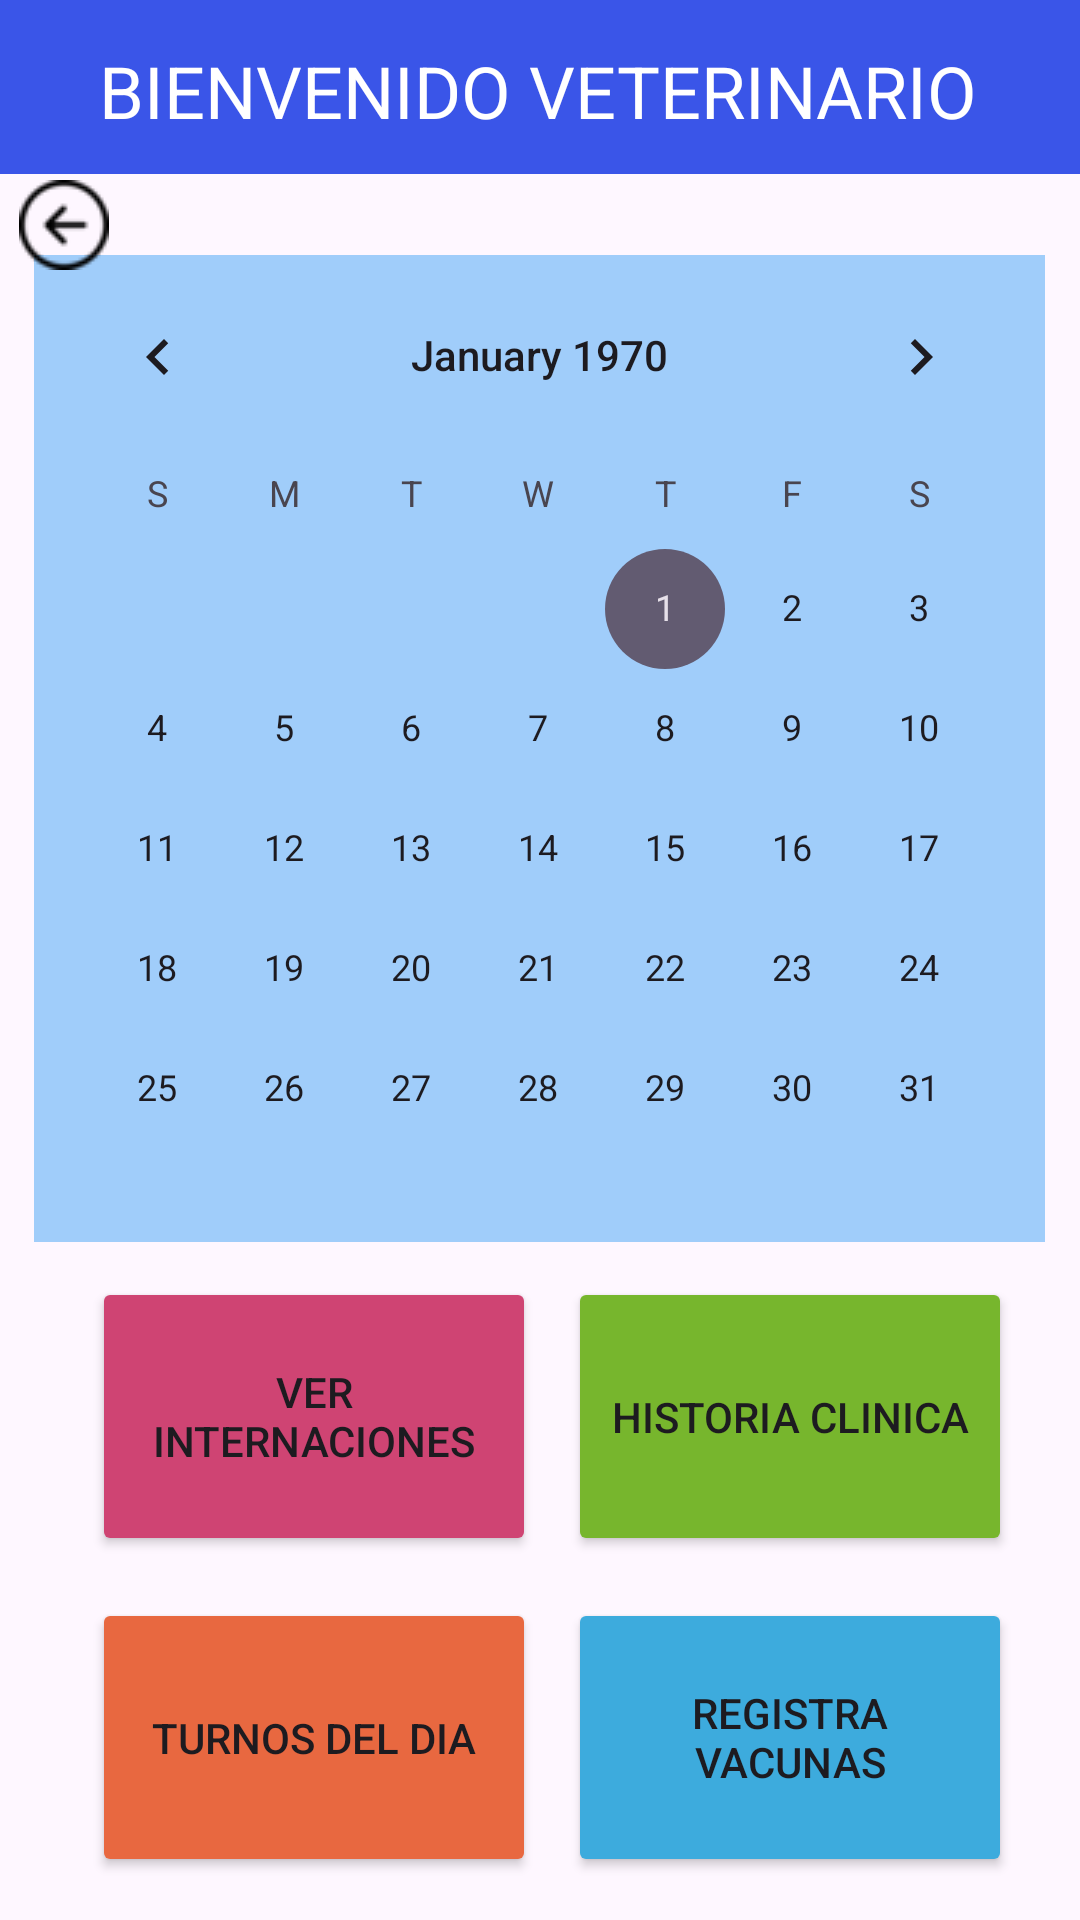

Reconstruct the res/layout file that produces this screen, plus the resources it refers to.
<!-- AndroidManifest.xml: application theme Theme.Final_Aplicaciones -->
<!-- res/layout/activity_main5.xml -->
<?xml version="1.0" encoding="utf-8"?>
<androidx.constraintlayout.widget.ConstraintLayout xmlns:android="http://schemas.android.com/apk/res/android"
    xmlns:app="http://schemas.android.com/apk/res-auto"
    xmlns:tools="http://schemas.android.com/tools"
    android:layout_width="match_parent"
    android:layout_height="match_parent"
    android:background="@drawable/vet"
    tools:context=".MainActivity5">

    <androidx.appcompat.widget.Toolbar
        android:id="@+id/toolbar2"
        android:layout_width="410dp"
        android:layout_height="58dp"
        android:background="#3A55E8"
        android:minHeight="?attr/actionBarSize"
        android:theme="?attr/actionBarTheme"
        app:layout_constraintBottom_toBottomOf="parent"
        app:layout_constraintEnd_toEndOf="parent"
        app:layout_constraintStart_toStartOf="parent"
        app:layout_constraintTop_toTopOf="parent"
        app:layout_constraintVertical_bias="0.0" />

    <TextView
        android:id="@+id/tituloCliente"
        android:layout_width="wrap_content"
        android:layout_height="wrap_content"
        android:text="Bienvenido Veterinario"
        android:textAlignment="center"
        android:textAllCaps="true"
        android:textColor="@color/white"
        android:textSize="24sp"
        app:layout_constraintBottom_toBottomOf="parent"
        app:layout_constraintEnd_toEndOf="parent"
        app:layout_constraintHorizontal_bias="0.493"
        app:layout_constraintStart_toStartOf="parent"
        app:layout_constraintTop_toTopOf="parent"
        app:layout_constraintVertical_bias="0.023" />

    <Button
        android:id="@+id/button_Turnos"
        android:layout_width="148dp"
        android:layout_height="93dp"
        android:backgroundTint="#E86840"
        android:text="Turnos del dia"
        app:layout_constraintBottom_toBottomOf="parent"
        app:layout_constraintEnd_toEndOf="parent"
        app:layout_constraintHorizontal_bias="0.144"
        app:layout_constraintStart_toStartOf="parent"
        app:layout_constraintTop_toTopOf="parent"
        app:layout_constraintVertical_bias="0.974" />

    <Button
        android:id="@+id/button_Historia"
        android:layout_width="148dp"
        android:layout_height="93dp"
        android:backgroundTint="#77B62D"
        android:text="Historia Clinica"
        app:layout_constraintBottom_toBottomOf="parent"
        app:layout_constraintEnd_toEndOf="parent"
        app:layout_constraintHorizontal_bias="0.893"
        app:layout_constraintStart_toStartOf="parent"
        app:layout_constraintTop_toTopOf="parent"
        app:layout_constraintVertical_bias="0.778" />

    <Button
        android:id="@+id/button_Internacion"
        android:layout_width="148dp"
        android:layout_height="93dp"
        android:backgroundTint="#CF4473"
        android:text="Ver Internaciones"
        app:layout_constraintBottom_toBottomOf="parent"
        app:layout_constraintEnd_toEndOf="parent"
        app:layout_constraintHorizontal_bias="0.144"
        app:layout_constraintStart_toStartOf="parent"
        app:layout_constraintTop_toTopOf="parent"
        app:layout_constraintVertical_bias="0.778" />

    <Button
        android:id="@+id/button_RegistrarVacunas"
        android:layout_width="148dp"
        android:layout_height="93dp"
        android:backgroundTint="#3DABDD"
        android:text="Registra Vacunas"
        app:layout_constraintBottom_toBottomOf="parent"
        app:layout_constraintEnd_toEndOf="parent"
        app:layout_constraintHorizontal_bias="0.893"
        app:layout_constraintStart_toStartOf="parent"
        app:layout_constraintTop_toTopOf="parent"
        app:layout_constraintVertical_bias="0.974" />

    <CalendarView
        android:id="@+id/calendarView"
        android:layout_width="337dp"
        android:layout_height="329dp"
        android:background="#3E2196F3"
        app:layout_constraintBottom_toBottomOf="parent"
        app:layout_constraintEnd_toEndOf="parent"
        app:layout_constraintHorizontal_bias="0.494"
        app:layout_constraintStart_toStartOf="parent"
        app:layout_constraintTop_toTopOf="parent"
        app:layout_constraintVertical_bias="0.273" />

    <ImageButton
        android:id="@+id/imageButton_atras"
        android:layout_width="41dp"
        android:layout_height="49dp"
        android:background="#00FFFFFF"
        app:layout_constraintBottom_toBottomOf="parent"
        app:layout_constraintEnd_toEndOf="parent"
        app:layout_constraintHorizontal_bias="0.002"
        app:layout_constraintStart_toStartOf="parent"
        app:layout_constraintTop_toTopOf="parent"
        app:layout_constraintVertical_bias="0.085"
        app:srcCompat="@drawable/atras" />

</androidx.constraintlayout.widget.ConstraintLayout>
<!-- resources referenced by this layout -->
<resources>
  <!-- drawable atras: png bitmap (drawable, 740 bytes) -->
  <style name="Theme.Final_Aplicaciones" parent="Base.Theme.Final_Aplicaciones" />
  <style name="Base.Theme.Final_Aplicaciones" parent="Theme.Material3.DayNight.NoActionBar">
          
          
      </style>
  <!-- not gathered from this repository: default colours our renderer supplied (Android Studio template values) -->
  <color name="white">#FFFFFFFF</color>
</resources>
